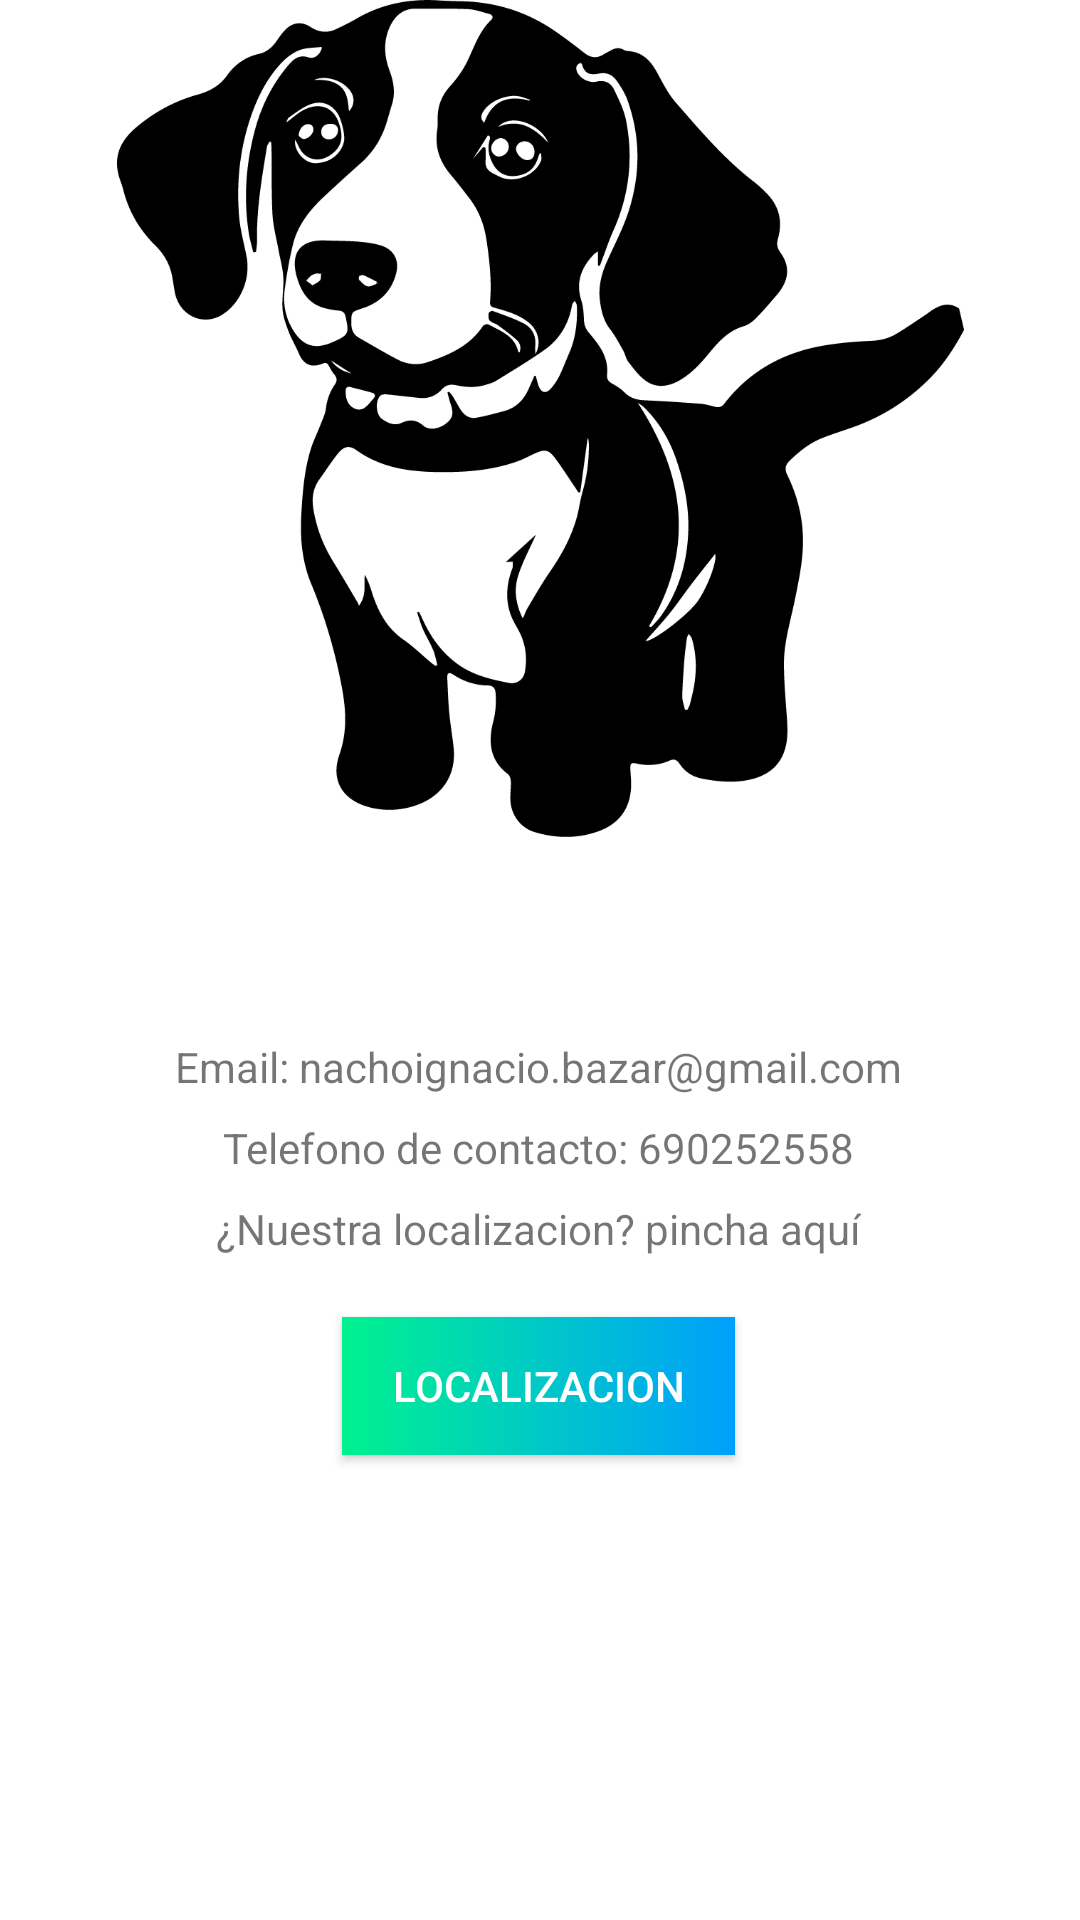

The Android layout XML behind this screen, and the referenced resources:
<!-- AndroidManifest.xml: application theme Theme.BachiShop2 -->
<!-- res/layout/fragment_notifications.xml -->
<?xml version="1.0" encoding="utf-8"?>
<androidx.constraintlayout.widget.ConstraintLayout xmlns:android="http://schemas.android.com/apk/res/android"
    xmlns:app="http://schemas.android.com/apk/res-auto"
    xmlns:tools="http://schemas.android.com/tools"
    android:layout_width="match_parent"
    android:layout_height="match_parent"
    tools:context=".ui.notifications.NotificationsFragment">

    <ImageView
        android:id="@+id/imageView2"
        android:layout_width="283dp"
        android:layout_height="279dp"
        android:src="@drawable/salchichonio"
        app:layout_constraintEnd_toEndOf="parent"
        app:layout_constraintStart_toStartOf="parent"
        app:layout_constraintTop_toTopOf="parent" />

    <LinearLayout
        android:layout_width="300dp"
        android:layout_height="220dp"
        android:layout_marginTop="-10dp"
        android:background="@drawable/background_rounded"
        android:gravity="center"
        android:orientation="vertical"
        app:layout_constraintBottom_toBottomOf="parent"
        app:layout_constraintEnd_toEndOf="parent"
        app:layout_constraintHorizontal_bias="0.497"
        app:layout_constraintStart_toStartOf="parent"
        app:layout_constraintTop_toBottomOf="@+id/imageView2"
        app:layout_constraintVertical_bias="0.214">
        

        <TextView
            android:id="@+id/mailC"
            android:layout_width="wrap_content"
            android:layout_height="wrap_content"
            android:layout_marginTop="8dp"
            android:text="Email: nachoignacio.bazar@gmail.com" />

        <TextView
            android:id="@+id/telfC"
            android:layout_width="wrap_content"
            android:layout_height="wrap_content"
            android:layout_marginTop="8dp"
            android:text="Telefono de contacto: 690252558" />

        <TextView
            android:id="@+id/mapC"
            android:layout_width="wrap_content"
            android:layout_height="wrap_content"
            android:layout_marginTop="8dp"
            android:text="¿Nuestra localizacion? pincha aquí" />

        <androidx.appcompat.widget.AppCompatButton
            android:id="@+id/buttonC"
            android:layout_width="131dp"
            android:layout_height="46dp"
            android:layout_marginTop="20dp"
            android:background="@drawable/gradient"
            android:text="Localizacion"
            android:textColor="@color/white" />

    </LinearLayout>

</androidx.constraintlayout.widget.ConstraintLayout>
<!-- resources referenced by this layout -->
<resources>
  <color name="white">#FFFFFFFF</color>
  <!-- drawable background_rounded (drawable) -->
  <?xml version="1.0" encoding="utf-8"?>
  <shape xmlns:android="http://schemas.android.com/apk/res/android">
      <solid android:color="#FFFF" /> 
      <corners android:radius="16dp" /> 
  </shape>
  <!-- drawable gradient (drawable) -->
  <?xml version="1.0" encoding="utf-8"?>
  <shape xmlns:android="http://schemas.android.com/apk/res/android"
      android:shape="rectangle">
      
      <gradient
          android:startColor="#00F28E"
          android:centerColor="#00C9C6"
          android:endColor="#009FFD"
          android:angle="0" />
  </shape>
  <!-- drawable salchichonio: png bitmap (drawable, 58113 bytes) -->
  <style name="Theme.BachiShop2" parent="Theme.MaterialComponents.DayNight.DarkActionBar">
          
          <item name="colorPrimary">@color/primaryColor</item>
          <item name="colorPrimaryVariant">@color/segundoColor</item>
          <item name="colorOnPrimary">@color/white</item>
          
          <item name="colorSecondary">@color/teal_200</item>
          <item name="colorSecondaryVariant">@color/teal_700</item>
          <item name="colorOnSecondary">@color/black</item>
          
          <item name="android:statusBarColor">?attr/colorPrimaryVariant</item>
          
      </style>
  <color name="primaryColor">#00C9C6</color>
  <color name="segundoColor">#00A1C9</color>
  <color name="teal_200">#FF03DAC5</color>
  <color name="teal_700">#FF018786</color>
  <color name="black">#FF000000</color>
</resources>
